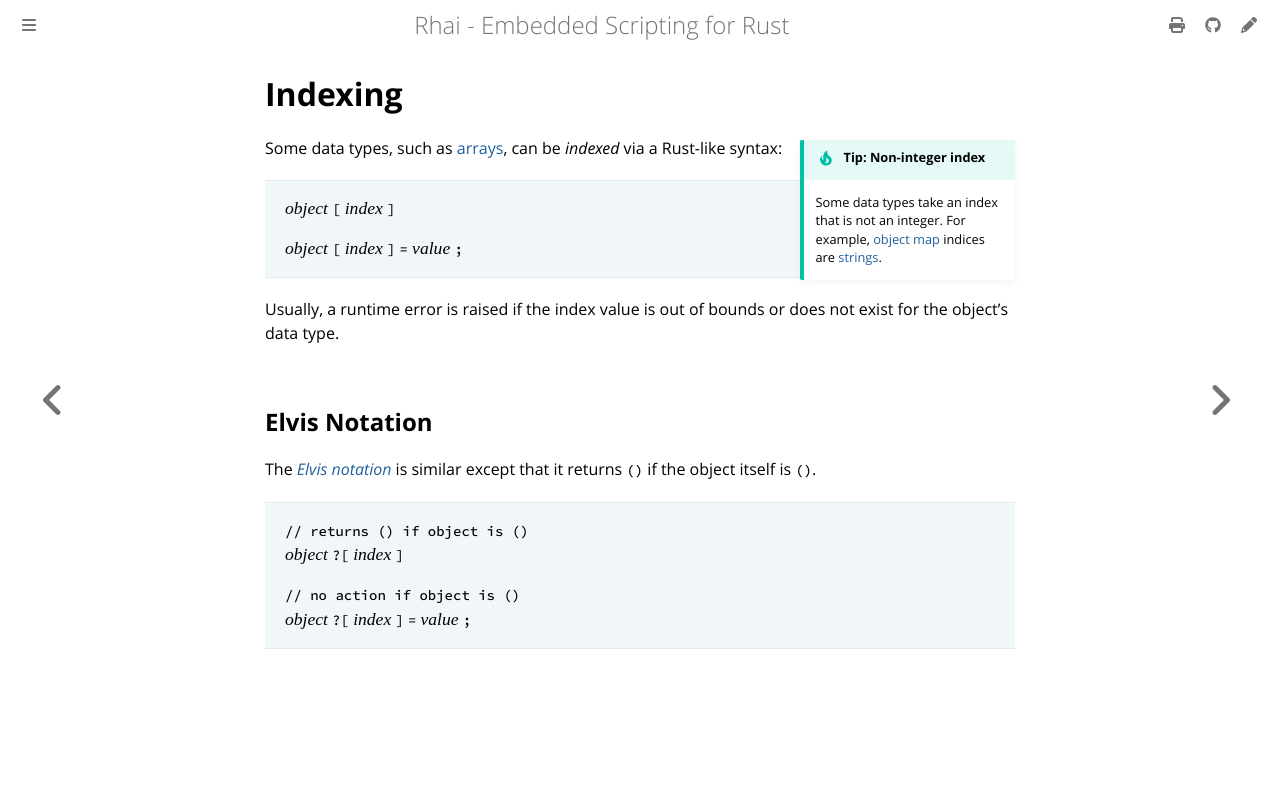

repository: rhaiscript/book · page: ref/indexing.html · generator: mdbook

Indexing
========

```admonish tip.side "Tip: Non-integer index"

Some data types take an index that is not an integer.
For example, [object map](object-maps.md) indices are [strings](strings-chars.md).
```

Some data types, such as [arrays](arrays.md), can be _indexed_ via a Rust-like syntax:

> _object_ `[` _index_ `]`
>
> _object_ `[` _index_ `]` `=` _value_ `;`

Usually, a runtime error is raised if the index value is out of bounds or does not exist for the
object's data type.


Elvis Notation
--------------

The [_Elvis notation_](https://en.wikipedia.org/wiki/Elvis_operator) is similar except that it
returns `()` if the object itself is `()`.

> `// returns () if object is ()`  
> _object_ `?[` _index_ `]`
>
> `// no action if object is ()`  
> _object_ `?[` _index_ `]` `=` _value_ `;`
